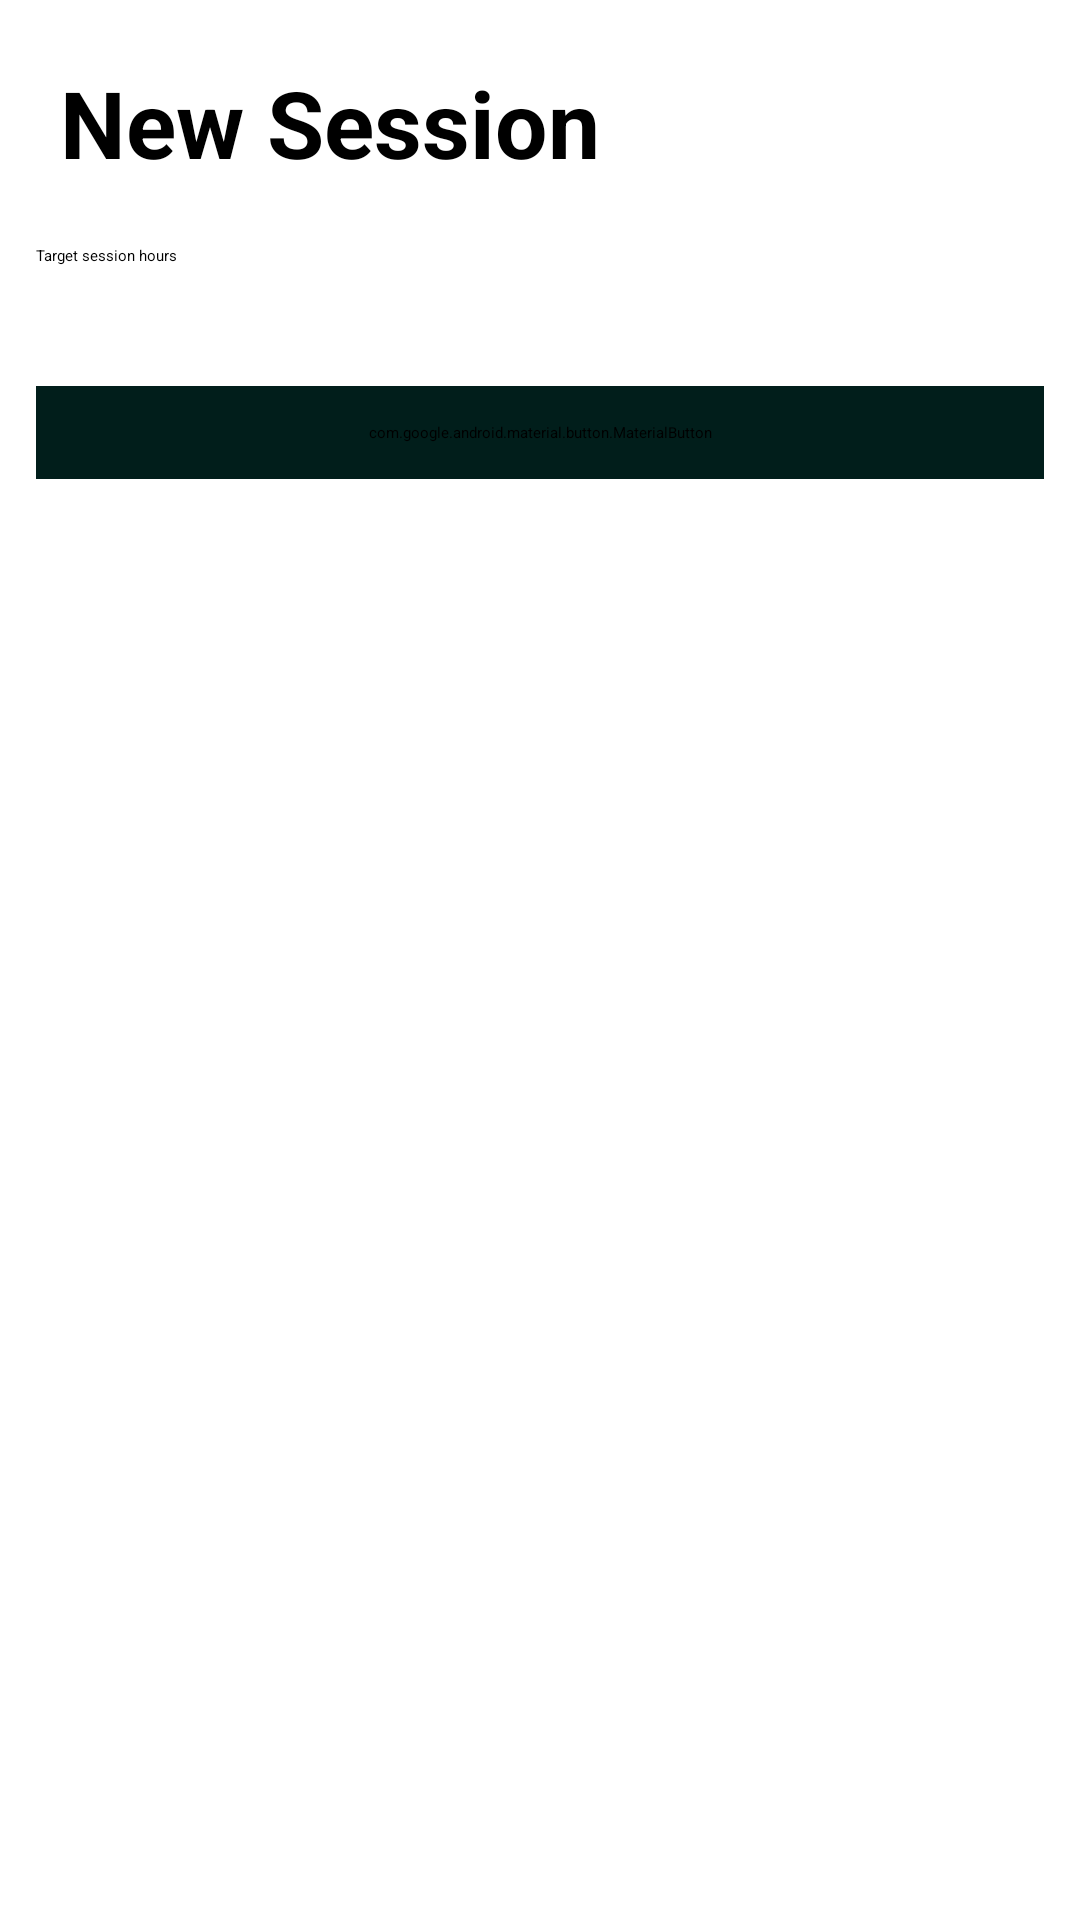

Produce the Android XML layout that renders to this screen, including the resource entries it uses.
<!-- AndroidManifest.xml: application theme Theme.Chronosandroid -->
<!-- res/layout/dialog_new_session_layout.xml -->
<?xml version="1.0" encoding="utf-8"?>
<LinearLayout
    xmlns:android="http://schemas.android.com/apk/res/android"
    android:orientation="vertical"
    android:padding="12dp"
    android:layout_width="match_parent"
    android:layout_height="wrap_content">

    <TextView
        android:text="@string/general_new_session"
        android:textSize="31sp"
        android:textStyle="bold"
        android:layout_margin="8dp"
        android:layout_width="wrap_content"
        android:layout_height="wrap_content"/>

    <EditText
        android:id="@+id/dialog_new_session_edit_text"
        android:layout_marginTop="12dp"
        android:layout_marginBottom="10dp"
        android:inputType="number"
        android:hint="@string/general_target_session_hours"
        android:layout_width="match_parent"
        android:layout_height="wrap_content"/>

    <ProgressBar
        android:id="@+id/dialog_new_session_progress_bar"
        android:layout_margin="10dp"
        android:layout_width="match_parent"
        android:layout_height="wrap_content"/>

    <com.google.android.material.button.MaterialButton
        android:id="@+id/dialog_new_session_submit_button"
        android:layout_marginTop="10dp"
        android:padding="12dp"
        android:backgroundTint="@color/accentColor"
        android:text="@string/general_let_s_go"
        android:layout_width="match_parent"
        android:layout_height="wrap_content"/>

</LinearLayout>
<!-- resources referenced by this layout -->
<resources>
  <color name="accentColor">#011E1B</color>
  <string name="general_let_s_go">Let\'s go!</string>
  <string name="general_new_session">New Session</string>
  <string name="general_target_session_hours">Target session hours</string>
  <style name="Theme.Chronosandroid" parent="Theme.MaterialComponents.DayNight.DarkActionBar">
          
          <item name="colorPrimary">@color/purple_200</item>
          <item name="colorPrimaryVariant">@color/purple_700</item>
          <item name="colorOnPrimary">@color/black</item>
          
          <item name="colorSecondary">@color/teal_200</item>
          <item name="colorSecondaryVariant">@color/teal_200</item>
          <item name="colorOnSecondary">@color/black</item>
          
          <item name="android:statusBarColor">?attr/colorPrimaryVariant</item>
          
      </style>
  <color name="purple_200">#FFBB86FC</color>
  <color name="purple_700">#FF3700B3</color>
  <color name="black">#FF000000</color>
  <color name="teal_200">#FF03DAC5</color>
</resources>
